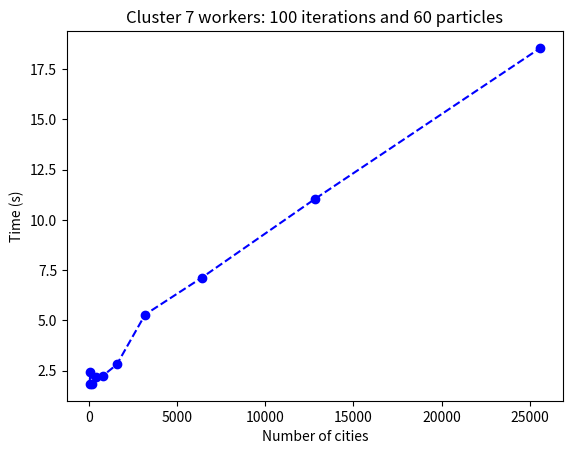

Reproduce this figure in Python.
import matplotlib.pyplot as plt

time_cluster = [1.84, 2.43, 1.84, 2.16, 2.24, 2.81, 5.29, 7.12, 11.03, 18.56]
city_cluster = [50, 100, 200, 400, 800, 1600, 3200, 6400, 12800, 25600]

time_seq = [3.04, 4.02, 6.84, 14.66, 29.5]
city_seq = [50, 100, 200, 400, 800]

plt.title("Cluster 7 workers: 100 iterations and 60 particles")
plt.plot(city_cluster, time_cluster, '--bo')

#plt.title("Sequential: 100 iterations and 60 particles")
#plt.plot(city_seq, time_seq, '--bo')

plt.xlabel('Number of cities')
plt.ylabel('Time (s)')

plt.show()